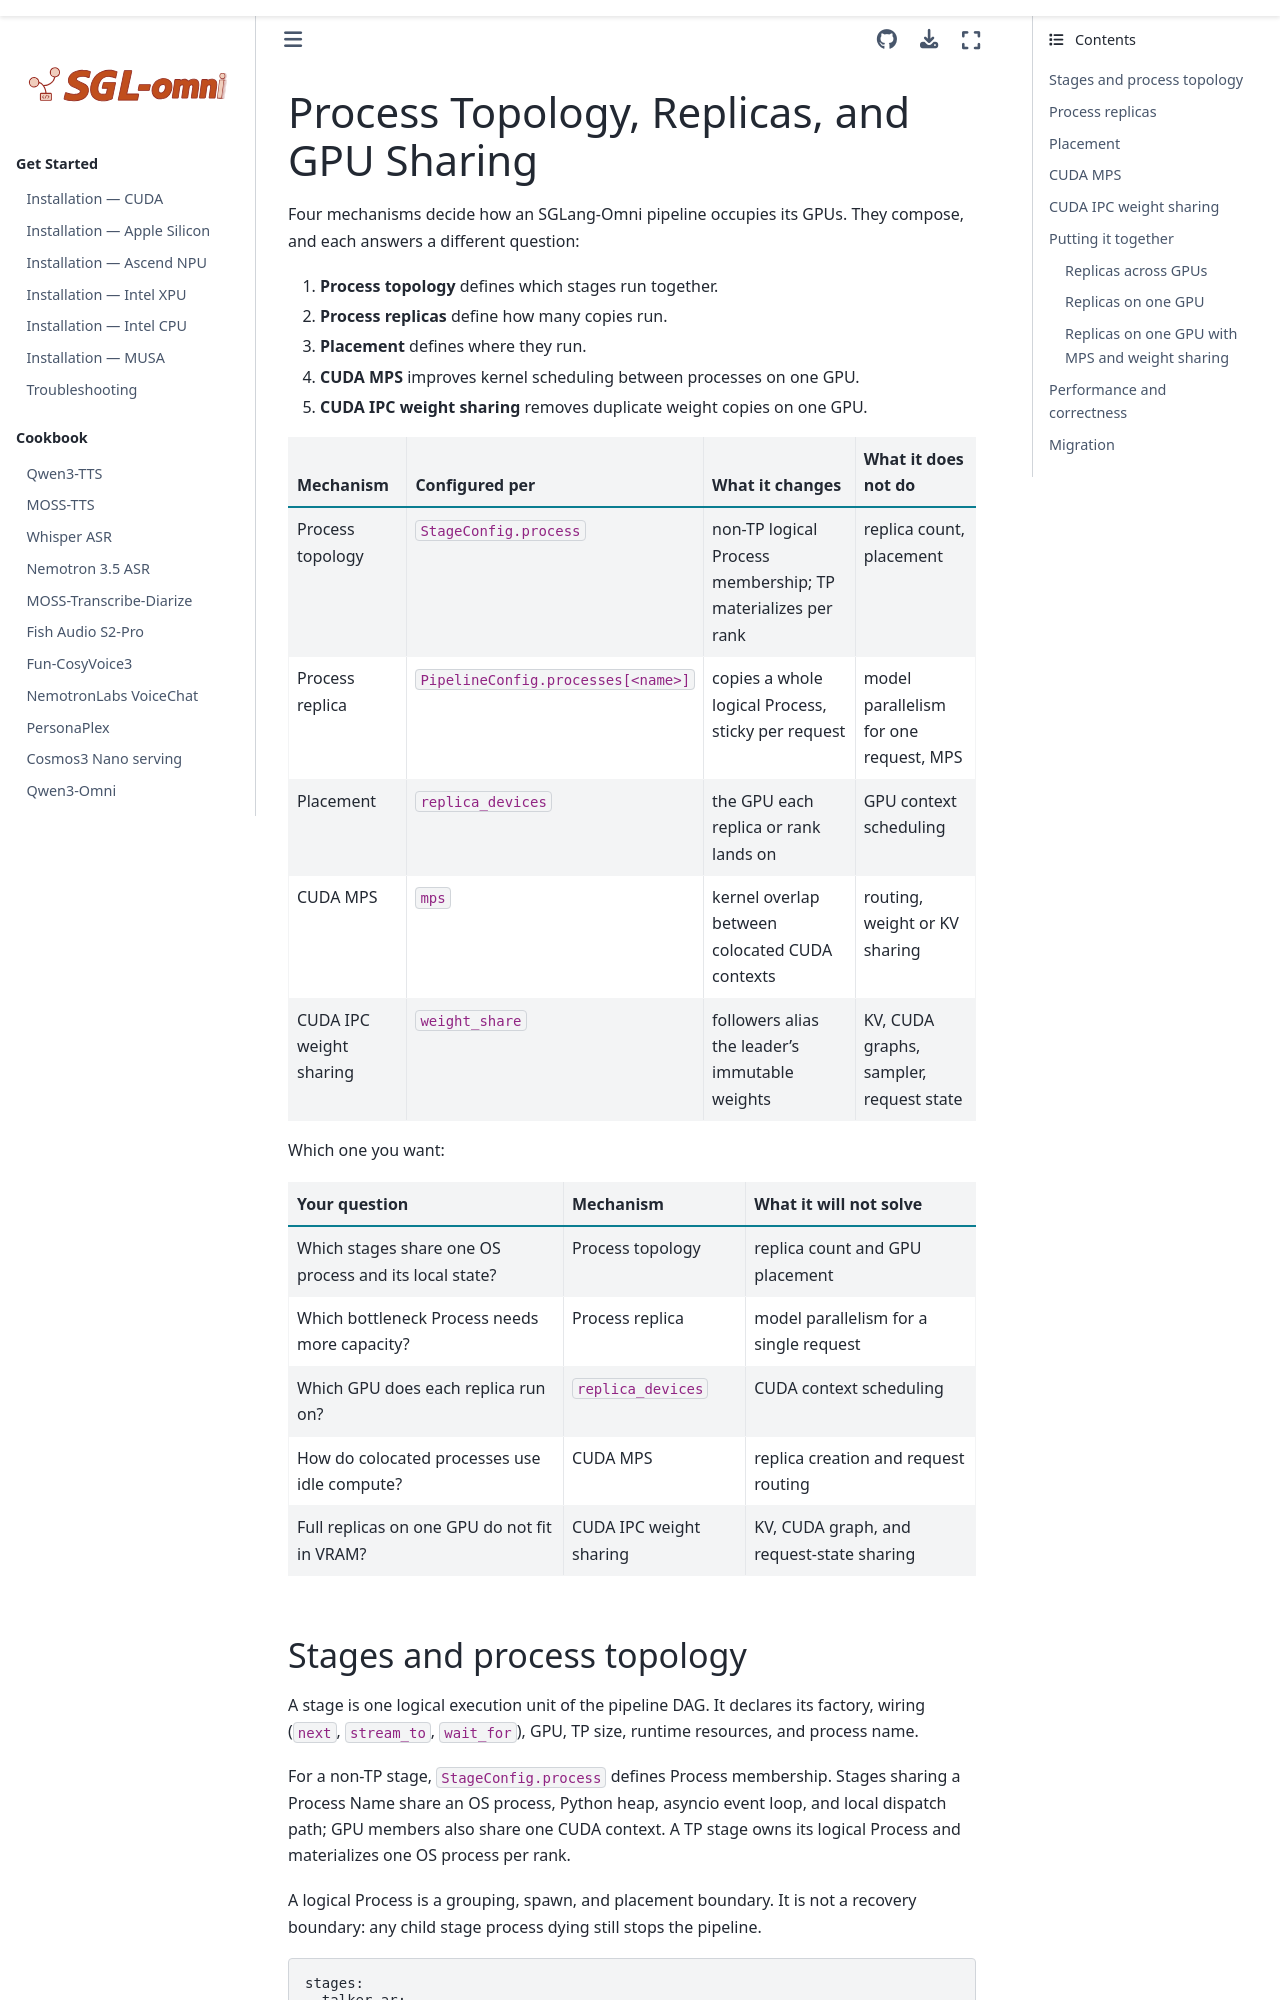

repository: sanqiannianyiqian/sglang-omni · page: basic_usage/process_topology.html · generator: sphinx

# Process Topology, Replicas, and GPU Sharing

Four mechanisms decide how an SGLang-Omni pipeline occupies its GPUs. They
compose, and each answers a different question:

1. **Process topology** defines which stages run together.
2. **Process replicas** define how many copies run.
3. **Placement** defines where they run.
4. **CUDA MPS** improves kernel scheduling between processes on one GPU.
5. **CUDA IPC weight sharing** removes duplicate weight copies on one GPU.

| Mechanism | Configured per | What it changes | What it does not do |
|---|---|---|---|
| Process topology | `StageConfig.process` | non-TP logical Process membership; TP materializes per rank | replica count, placement |
| Process replica | `PipelineConfig.processes[<name>]` | copies a whole logical Process, sticky per request | model parallelism for one request, MPS |
| Placement | `replica_devices` | the GPU each replica or rank lands on | GPU context scheduling |
| CUDA MPS | `mps` | kernel overlap between colocated CUDA contexts | routing, weight or KV sharing |
| CUDA IPC weight sharing | `weight_share` | followers alias the leader's immutable weights | KV, CUDA graphs, sampler, request state |

Which one you want:

| Your question | Mechanism | What it will not solve |
|---|---|---|
| Which stages share one OS process and its local state? | Process topology | replica count and GPU placement |
| Which bottleneck Process needs more capacity? | Process replica | model parallelism for a single request |
| Which GPU does each replica run on? | `replica_devices` | CUDA context scheduling |
| How do colocated processes use idle compute? | CUDA MPS | replica creation and request routing |
| Full replicas on one GPU do not fit in VRAM? | CUDA IPC weight sharing | KV, CUDA graph, and request-state sharing |

## Stages and process topology

A stage is one logical execution unit of the pipeline DAG. It declares its
factory, wiring (`next`, `stream_to`, `wait_for`), GPU, TP size, runtime
resources, and process name.

For a non-TP stage, `StageConfig.process` defines Process membership. Stages
sharing a Process Name share an OS process, Python heap, asyncio event loop,
and local dispatch path; GPU members also share one CUDA context. A TP stage
owns its logical Process and materializes one OS process per rank.

A logical Process is a grouping, spawn, and placement boundary. It is not a
recovery boundary: any child stage process dying still stops the pipeline.

```yaml
stages:
  talker_ar:
    process: talker_ar
  code2wav:
    process: code2wav
```

Inspect the resolved result with `sgl-omni config resolve --config <config.yaml>
--show config`.
